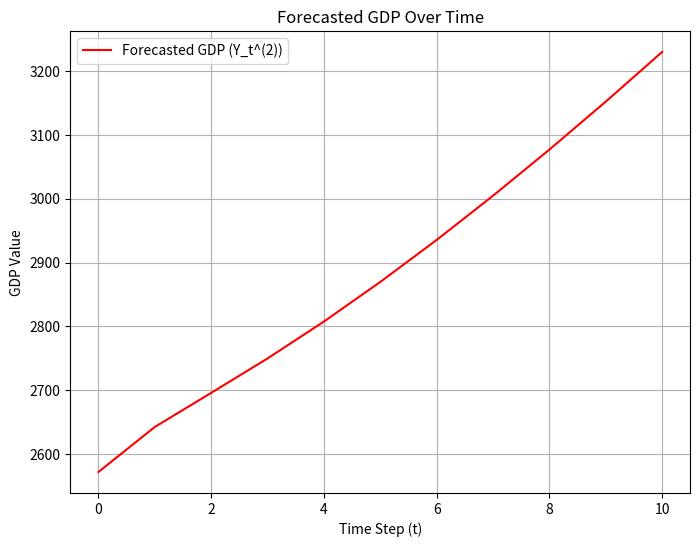

Here is the Python script that generated this plot:
import numpy as np
import matplotlib.pyplot as plt

# Global variables for easy modification
Y0 = 2407.3  # Initial condition Y_0^(1)
Y1 = 2572.4  # Initial condition Y_1^(1)
a = 491.11  # Parameter a
b = 0.815  # Parameter b
k = 0.1813  # Parameter k
g = 0.0254  # Parameter g
NUM_STEPS = 10  # Number of time stepss

def solve_difference_equation_iteratively():
    """
    Solve the difference equation iteratively ensuring Y_{t+1}^(1) = Y_t^(2).
    
    Returns:
    Y: Array of solutions [Y_t^(1), Y_t^(2)] for each time step
    """
    # Initialize the state vector Y
    Y = np.zeros((NUM_STEPS + 1, 2))
    Y[0, 0] = Y0  # Y_0^(1)
    Y[0, 1] = Y1  # Y_0^(2), setting Y_0^(2) = Y_1^(1) as per user input
    
    # Define the coefficient matrix A
    A = np.array([[0, 1],
                  [-k, (b + k)]])
    
    # Compute solution iteratively
    for t in range(NUM_STEPS):
        # Forcing term at time t
        forcing = np.array([0, a * (1 + g)**(t + 2)])
        # Compute Y_{t+1} = A * Y_t + forcing
        Y[t + 1, :] = A @ Y[t, :] + forcing
    
    return Y

# Run the solver, print results, and plot
if __name__ == "__main__":
    solution = solve_difference_equation_iteratively()
    
    # Print results
    print("Time step | Y_t^(1) | Y_t^(2)")
    print("-----------------------------")
    for t in range(NUM_STEPS + 1):
        print(f"{t:9d} | {solution[t, 0]:7.4f} | {solution[t, 1]:7.4f}")
   
    
    # Plot only the forecasted GDP (Y_t^(2))
    time_steps = np.arange(NUM_STEPS + 1)
    plt.figure(figsize=(8, 6))
    plt.plot(time_steps, solution[:, 1], 'r-', label='Forecasted GDP (Y_t^(2))')
    plt.title('Forecasted GDP Over Time')
    plt.xlabel('Time Step (t)')
    plt.ylabel('GDP Value')
    plt.grid(True)
    plt.legend()
    plt.show('gdp_forecast_plot.png')